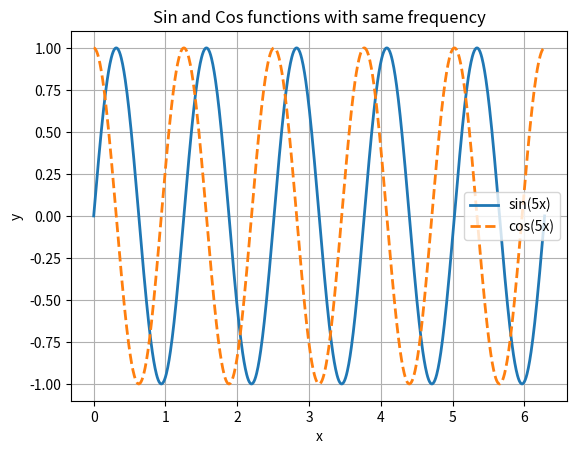

Reproduce this figure in Python.
import matplotlib.pyplot as plt
import numpy as np

# 課題10: sin関数とcos関数を同時に表示（同じ振動数）

# x軸のデータ点を生成（0から2πまで）
x = np.linspace(0, 2 * np.pi, 1000)
# 5回振動させる
y_sin = np.sin(5 * x)
y_cos = np.cos(5 * x)

plt.plot(x, y_sin, label="sin(5x)", linewidth=2, linestyle='-')
plt.plot(x, y_cos, label="cos(5x)", linewidth=2, linestyle='--')
plt.xlabel("x")
plt.ylabel("y")
plt.title("Sin and Cos functions with same frequency")
plt.grid(True)
plt.legend()
plt.show()
